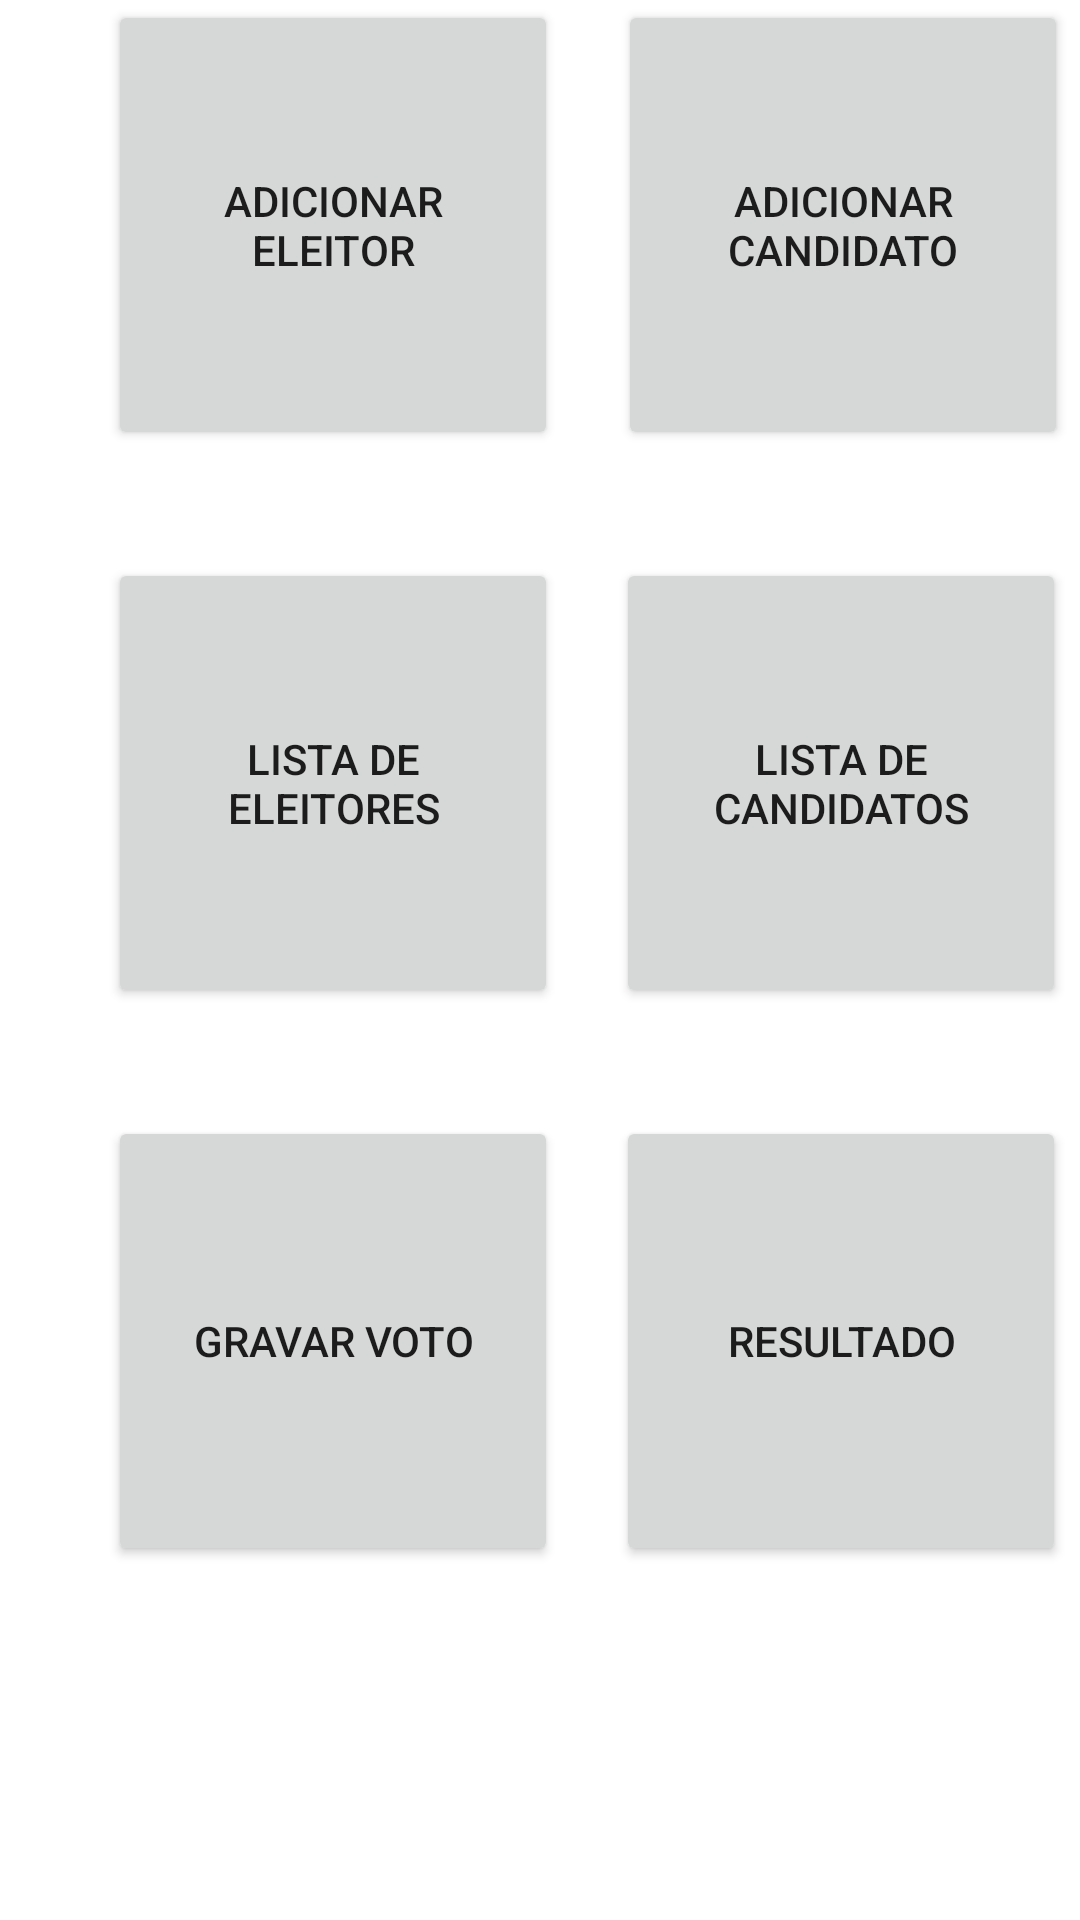

The Android layout XML behind this screen, and the referenced resources:
<!-- AndroidManifest.xml: application theme Theme.Votacao -->
<!-- res/layout/activity_menu_inicial.xml -->
<?xml version="1.0" encoding="utf-8"?>
<androidx.constraintlayout.widget.ConstraintLayout xmlns:android="http://schemas.android.com/apk/res/android"
    xmlns:app="http://schemas.android.com/apk/res-auto"
    xmlns:tools="http://schemas.android.com/tools"
    android:layout_width="match_parent"
    android:layout_height="match_parent">

    <Button
        android:id="@+id/button_adicionar_eleitor"
        android:layout_width="150dp"
        android:layout_height="150dp"
        android:layout_marginStart="36dp"
        tools:layout_editor_absoluteY="36dp"
        android:text="@string/adicionar_eleitor"
        app:layout_constraintStart_toStartOf="parent" />

    <Button
        android:id="@+id/button_adicionar_candidato"
        android:layout_width="150dp"
        android:layout_height="150dp"
        android:layout_marginStart="16dp"
        tools:layout_editor_absoluteY="36dp"
        android:text="@string/adicionar_candidato"
        app:layout_constraintEnd_toEndOf="parent"
        app:layout_constraintStart_toEndOf="@+id/button_adicionar_eleitor" />

    <Button
        android:id="@+id/button_listar_eleitor"
        android:layout_width="150dp"
        android:layout_height="150dp"
        android:layout_marginStart="36dp"
        android:layout_marginTop="36dp"
        android:text="@string/lista_de_eleitores"
        app:layout_constraintStart_toStartOf="parent"
        app:layout_constraintTop_toBottomOf="@+id/button_adicionar_eleitor" />

    <Button
        android:id="@+id/button_listar_candidato"
        android:layout_width="150dp"
        android:layout_height="150dp"
        android:layout_marginStart="16dp"
        android:layout_marginTop="36dp"
        android:text="@string/lista_de_candidatos"
        app:layout_constraintEnd_toEndOf="parent"
        app:layout_constraintHorizontal_bias="0.431"
        app:layout_constraintStart_toEndOf="@+id/button_listar_eleitor"
        app:layout_constraintTop_toBottomOf="@+id/button_adicionar_candidato" />

    <Button
        android:id="@+id/button_gravar_voto"
        android:layout_width="150dp"
        android:layout_height="150dp"
        android:layout_marginStart="36dp"
        android:layout_marginTop="36dp"
        android:text="@string/gravar_voto"
        app:layout_constraintStart_toStartOf="parent"
        app:layout_constraintTop_toBottomOf="@+id/button_listar_eleitor" />

    <Button
        android:id="@+id/button_ver_resultado"
        android:layout_width="150dp"
        android:layout_height="150dp"
        android:layout_marginStart="16dp"
        android:layout_marginTop="36dp"
        android:text="@string/resultado"
        app:layout_constraintEnd_toEndOf="parent"
        app:layout_constraintHorizontal_bias="0.431"
        app:layout_constraintStart_toEndOf="@+id/button_gravar_voto"
        app:layout_constraintTop_toBottomOf="@+id/button_listar_candidato" />

</androidx.constraintlayout.widget.ConstraintLayout>
<!-- resources referenced by this layout -->
<resources>
  <string name="adicionar_candidato">Adicionar candidato</string>
  <string name="adicionar_eleitor">Adicionar eleitor</string>
  <string name="gravar_voto">Gravar voto</string>
  <string name="lista_de_candidatos">Lista de candidatos</string>
  <string name="lista_de_eleitores">Lista de eleitores</string>
  <string name="resultado">Resultado</string>
  <style name="Theme.Votacao" parent="Theme.MaterialComponents.DayNight.DarkActionBar">
          
          <item name="colorPrimary">@color/purple_500</item>
          <item name="colorPrimaryVariant">@color/purple_700</item>
          <item name="colorOnPrimary">@color/white</item>
          
          <item name="colorSecondary">@color/teal_200</item>
          <item name="colorSecondaryVariant">@color/teal_700</item>
          <item name="colorOnSecondary">@color/black</item>
          
          <item name="android:statusBarColor" tools:targetApi="l">?attr/colorPrimaryVariant</item>
          
      </style>
  <!-- not gathered from this repository: default colours our renderer supplied (Android Studio template values) -->
  <color name="purple_500">#FF6200EE</color>
  <color name="purple_700">#FF3700B3</color>
  <color name="teal_200">#FF03DAC5</color>
  <color name="teal_700">#FF018786</color>
  <color name="black">#FF000000</color>
  <color name="white">#FFFFFFFF</color>
</resources>
